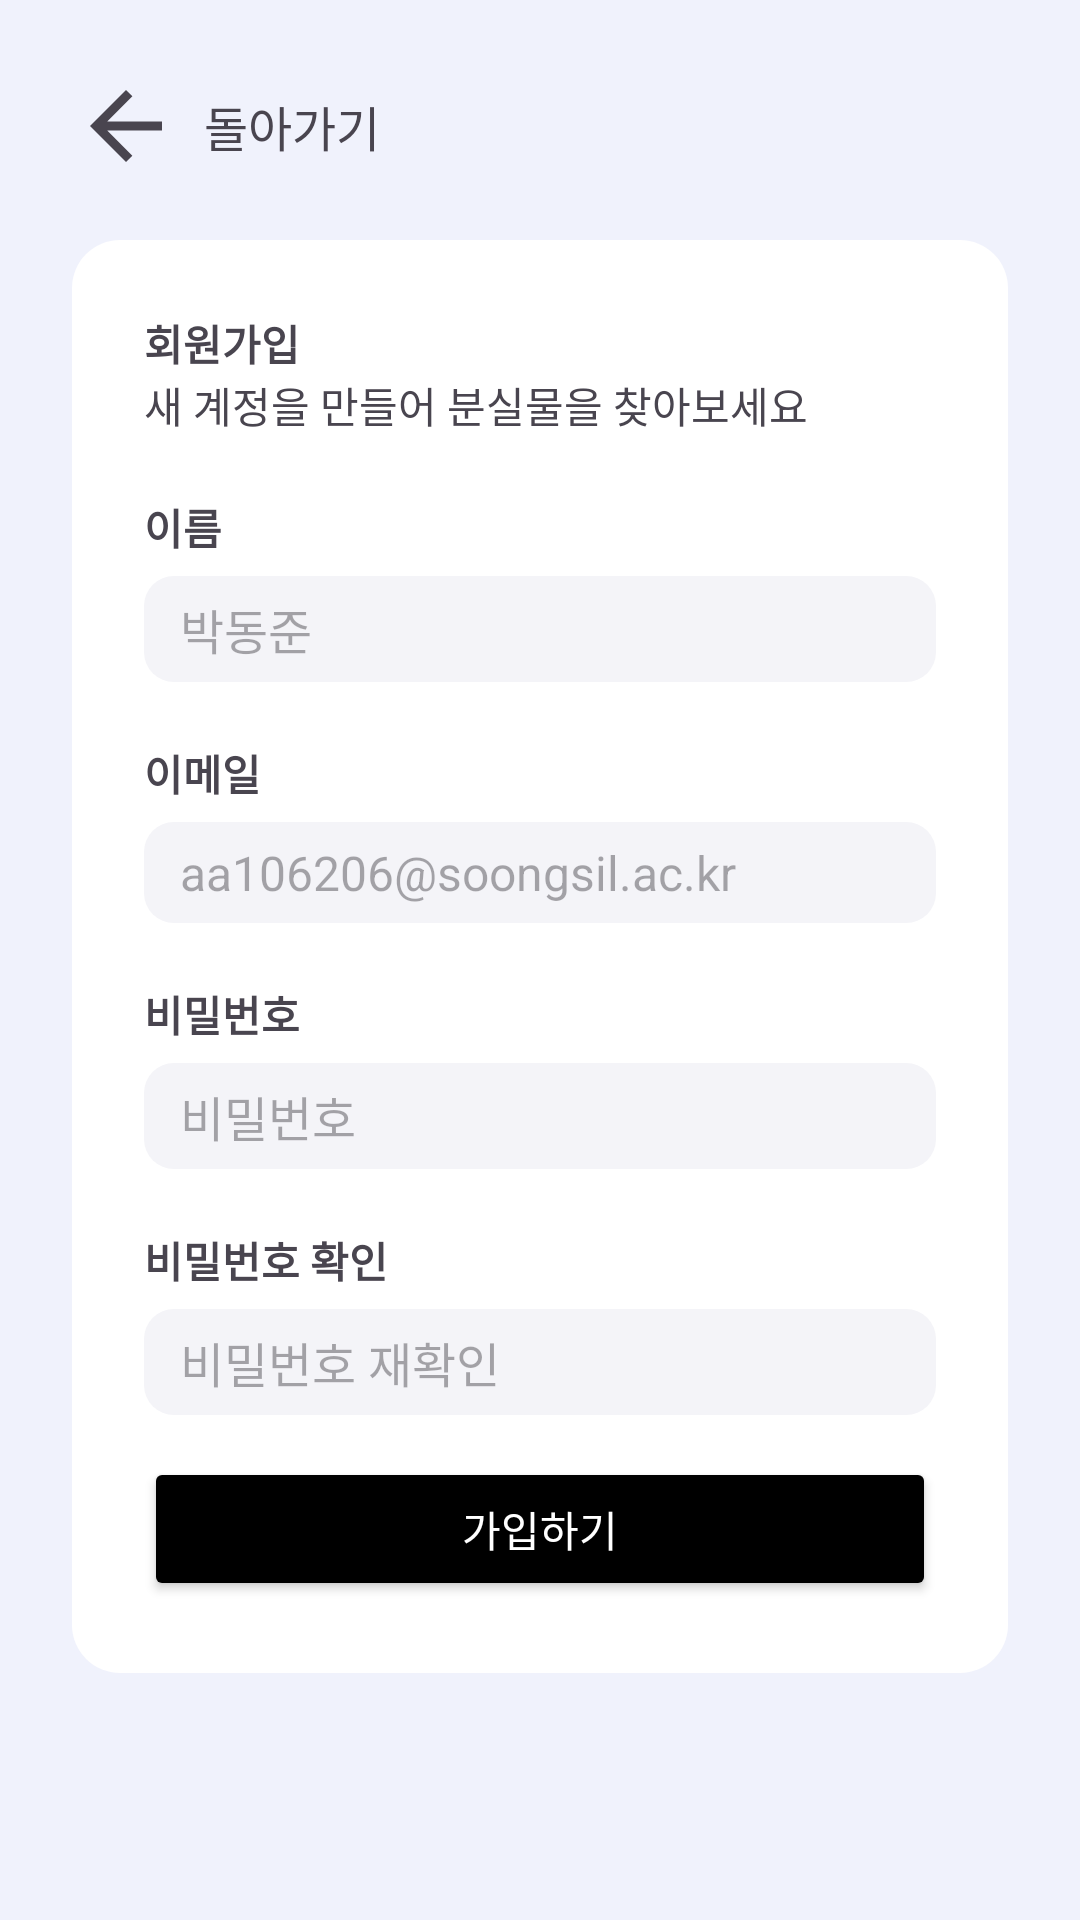

Here is an Android app screen rendered from its layout file. Give the layout XML and the strings, colors and styles it references.
<!-- AndroidManifest.xml: application theme Theme.Lostfind -->
<!-- res/layout/activity_signup.xml -->
<?xml version="1.0" encoding="utf-8"?>
<LinearLayout xmlns:android="http://schemas.android.com/apk/res/android"
    android:layout_width="match_parent"
    android:layout_height="match_parent"
    xmlns:app="http://schemas.android.com/apk/res-auto"
    android:background="#F0F2FC">

    <LinearLayout
        android:layout_width="match_parent"
        android:layout_height="wrap_content"
        android:orientation="vertical"
        android:padding="24dp">

        <LinearLayout
            android:layout_width="match_parent"
            android:layout_height="wrap_content"
            android:orientation="horizontal"
            android:gravity="center_vertical">

            <ImageView
                android:id="@+id/backButton"
                android:layout_width="36dp"
                android:layout_height="36dp"
                android:src="@drawable/left_arrow" />

            <TextView
                android:layout_width="wrap_content"
                android:layout_height="wrap_content"
                android:layout_marginStart="8dp"
                android:text="돌아가기"
                android:textSize="16sp"/>
        </LinearLayout>

        <LinearLayout
            android:layout_width="match_parent"
            android:layout_height="wrap_content"
            android:padding="24dp"
            android:orientation="vertical"
            android:layout_marginTop="20dp"
            android:background="@drawable/signup_bg">
            <TextView
                android:layout_width="wrap_content"
                android:layout_height="wrap_content"
                android:text="회원가입"
                android:textStyle="bold" />
            <TextView
                android:layout_width="wrap_content"
                android:layout_height="wrap_content"
                android:text="새 계정을 만들어 분실물을 찾아보세요" />

            <LinearLayout
                android:layout_width="match_parent"
                android:layout_height="wrap_content"
                android:orientation="vertical"
                android:layout_marginTop="20dp">
                <TextView
                    android:layout_width="wrap_content"
                    android:layout_height="wrap_content"
                    android:text="이름"
                    android:textStyle="bold" />
                <EditText
                    android:id="@+id/signupName"
                    android:layout_width="match_parent"
                    android:layout_height="wrap_content"
                    android:layout_marginTop="6dp"
                    android:hint="박동준"
                    android:textSize="16dp"
                    android:background="@drawable/signup_edittext_bg" />
            </LinearLayout>

            <LinearLayout
                android:layout_width="match_parent"
                android:layout_height="wrap_content"
                android:orientation="vertical"
                android:layout_marginTop="20dp">
                <TextView
                    android:layout_width="wrap_content"
                    android:layout_height="wrap_content"
                    android:text="이메일"
                    android:textStyle="bold" />
                <EditText
                    android:id="@+id/signupEmail"
                    android:layout_width="match_parent"
                    android:layout_height="wrap_content"
                    android:layout_marginTop="6dp"
                    android:hint="aa106206@soongsil.ac.kr"
                    android:textSize="16dp"
                    android:background="@drawable/signup_edittext_bg" />
            </LinearLayout>


            <LinearLayout
                android:layout_width="match_parent"
                android:layout_height="wrap_content"
                android:orientation="vertical"
                android:layout_marginTop="20dp">
                <TextView
                    android:layout_width="wrap_content"
                    android:layout_height="wrap_content"
                    android:text="비밀번호"
                    android:textStyle="bold" />
                <EditText
                    android:id="@+id/signupPassword1"
                    android:layout_width="match_parent"
                    android:layout_height="wrap_content"
                    android:layout_marginTop="6dp"
                    android:hint="비밀번호"
                    android:textSize="16dp"
                    android:inputType="textPassword"
                    android:background="@drawable/signup_edittext_bg" />
            </LinearLayout>


            <LinearLayout
                android:layout_width="match_parent"
                android:layout_height="wrap_content"
                android:orientation="vertical"
                android:layout_marginTop="20dp">
                <TextView
                    android:layout_width="wrap_content"
                    android:layout_height="wrap_content"
                    android:text="비밀번호 확인"
                    android:textStyle="bold" />
                <EditText
                    android:id="@+id/signupPassword2"
                    android:layout_width="match_parent"
                    android:layout_height="wrap_content"
                    android:layout_marginTop="6dp"
                    android:hint="비밀번호 재확인"
                    android:inputType="textPassword"
                    android:textSize="16dp"
                    android:background="@drawable/signup_edittext_bg" />
            </LinearLayout>


            <Button
                android:id="@+id/signupButton"
                android:layout_width="match_parent"
                android:layout_height="wrap_content"
                android:layout_marginTop="14dp"
                android:backgroundTint="#000000"
                android:text="가입하기"
                android:textColor="@android:color/white"
                app:cornerRadius="10dp"/>

        </LinearLayout>
    </LinearLayout>

</LinearLayout>
<!-- resources referenced by this layout -->
<resources>
  <!-- drawable left_arrow (drawable) -->
  <?xml version="1.0" encoding="utf-8"?>
  <vector xmlns:android="http://schemas.android.com/apk/res/android"
      android:width="24dp"
      android:height="24dp"
      android:viewportWidth="24"
      android:viewportHeight="24"
      android:tint="?attr/colorControlNormal">  
  
      
      <path
          android:fillColor="@android:color/white"
          android:pathData="M20,11H7.83l5.59,-5.59L12,4l-8,8 8,8 1.41,-1.41L7.83,13H20v-2z"/>
  </vector>
  <!-- drawable signup_bg (drawable) -->
  <?xml version="1.0" encoding="utf-8"?>
  <shape xmlns:android="http://schemas.android.com/apk/res/android">
      <solid android:color="#FFFFFF"/>
      <corners android:radius="16dp"/>
      <padding android:left="12dp" android:top="12dp"
          android:right="12dp" android:bottom="12dp" />
  </shape>
  <!-- drawable signup_edittext_bg (drawable) -->
  <?xml version="1.0" encoding="utf-8"?>
  <shape xmlns:android="http://schemas.android.com/apk/res/android">
      <solid android:color="#F4F4F8"/>
      <corners android:radius="10dp"/>
      <padding android:top="6dp" />
      <padding android:bottom="6dp" />
      <padding android:left="12dp" />
  
  </shape>
  <style name="Theme.Lostfind" parent="Base.Theme.Lostfind" />
  <style name="Base.Theme.Lostfind" parent="Theme.Material3.DayNight.NoActionBar">
          
          
      </style>
</resources>
